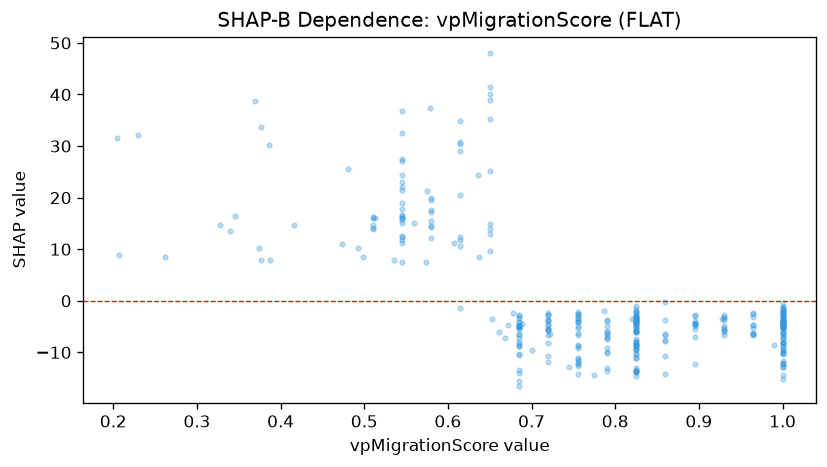

Values plotted in this chart, from the file beside it:
feature_value, shap_value
0.575, 21.36
0.895, -7.008
1.0, -15.13
1.0, -6.719
0.825, -10.31
0.93, -5.621
0.825, -13.86
0.51, 16.26
0.545, 16.12
0.346, 16.45
0.545, 15.13
0.65, 38.99
0.79, -10.19
0.825, -6.03
0.825, -14.54
0.685, -7.294
0.545, 23.07
0.825, -13.88
0.93, -5.219
0.579, 37.46
0.65, 25.26
0.895, -2.768
1.0, -12.25
0.825, -1.553
0.574, 7.534
0.685, -8.377
0.825, -1.926
0.825, -3.22
0.93, -3.388
0.825, -5.269
1.0, -2.27
0.376, 7.89
0.678, -2.38
0.86, -0.1441
1.0, -2.008
0.615, -1.313
1.0, -1.675
1.0, -2.456
0.787, -1.902
0.535, 7.845
0.72, -10.66
0.636, 24.33
0.965, -2.441
0.615, 11.74
0.825, -2.797
0.204, 31.48
0.755, -4.172
0.825, -2.331
1.0, -1.581
1.0, -2.179
0.499, 8.468
0.653, -3.505
0.545, 12.59
0.79, -7.161
0.545, 12.44
0.86, -14.11
1.0, -5.07
0.72, -2.746
0.685, -13.44
0.825, -3.548
... 273 more rows
